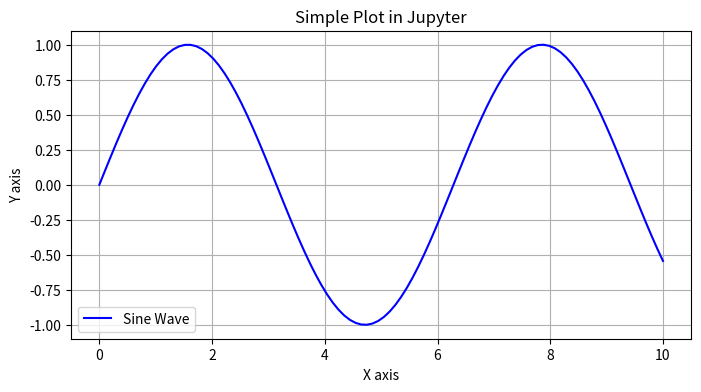

Write Python code to recreate this figure.
message = "Hello, Jupyter!"
print(message)

print(f"The message was: {message}")
number = 10
print(f"New variable 'number' is: {number}")

a = 5
b = 7
a + b

import math
print(f"The square root of 144 is {math.sqrt(144)}")

%pip install numpy matplotlib pandas

import numpy as np
import matplotlib.pyplot as plt

# Create some data
x = np.linspace(0, 10, 100)
y = np.sin(x)

# Create the plot
plt.figure(figsize=(8, 4))
plt.plot(x, y, label='Sine Wave', color='blue')
plt.title('Simple Plot in Jupyter')
plt.xlabel('X axis')
plt.ylabel('Y axis')
plt.legend()
plt.grid(True)
plt.show()

import pandas as pd

data = {
    'Name': ['Alice', 'Bob', 'Charlie', 'David'],
    'Age': [25, 30, 35, 40],
    'City': ['New York', 'San Francisco', 'London', 'Tokyo']
}

df = pd.DataFrame(data)
df
